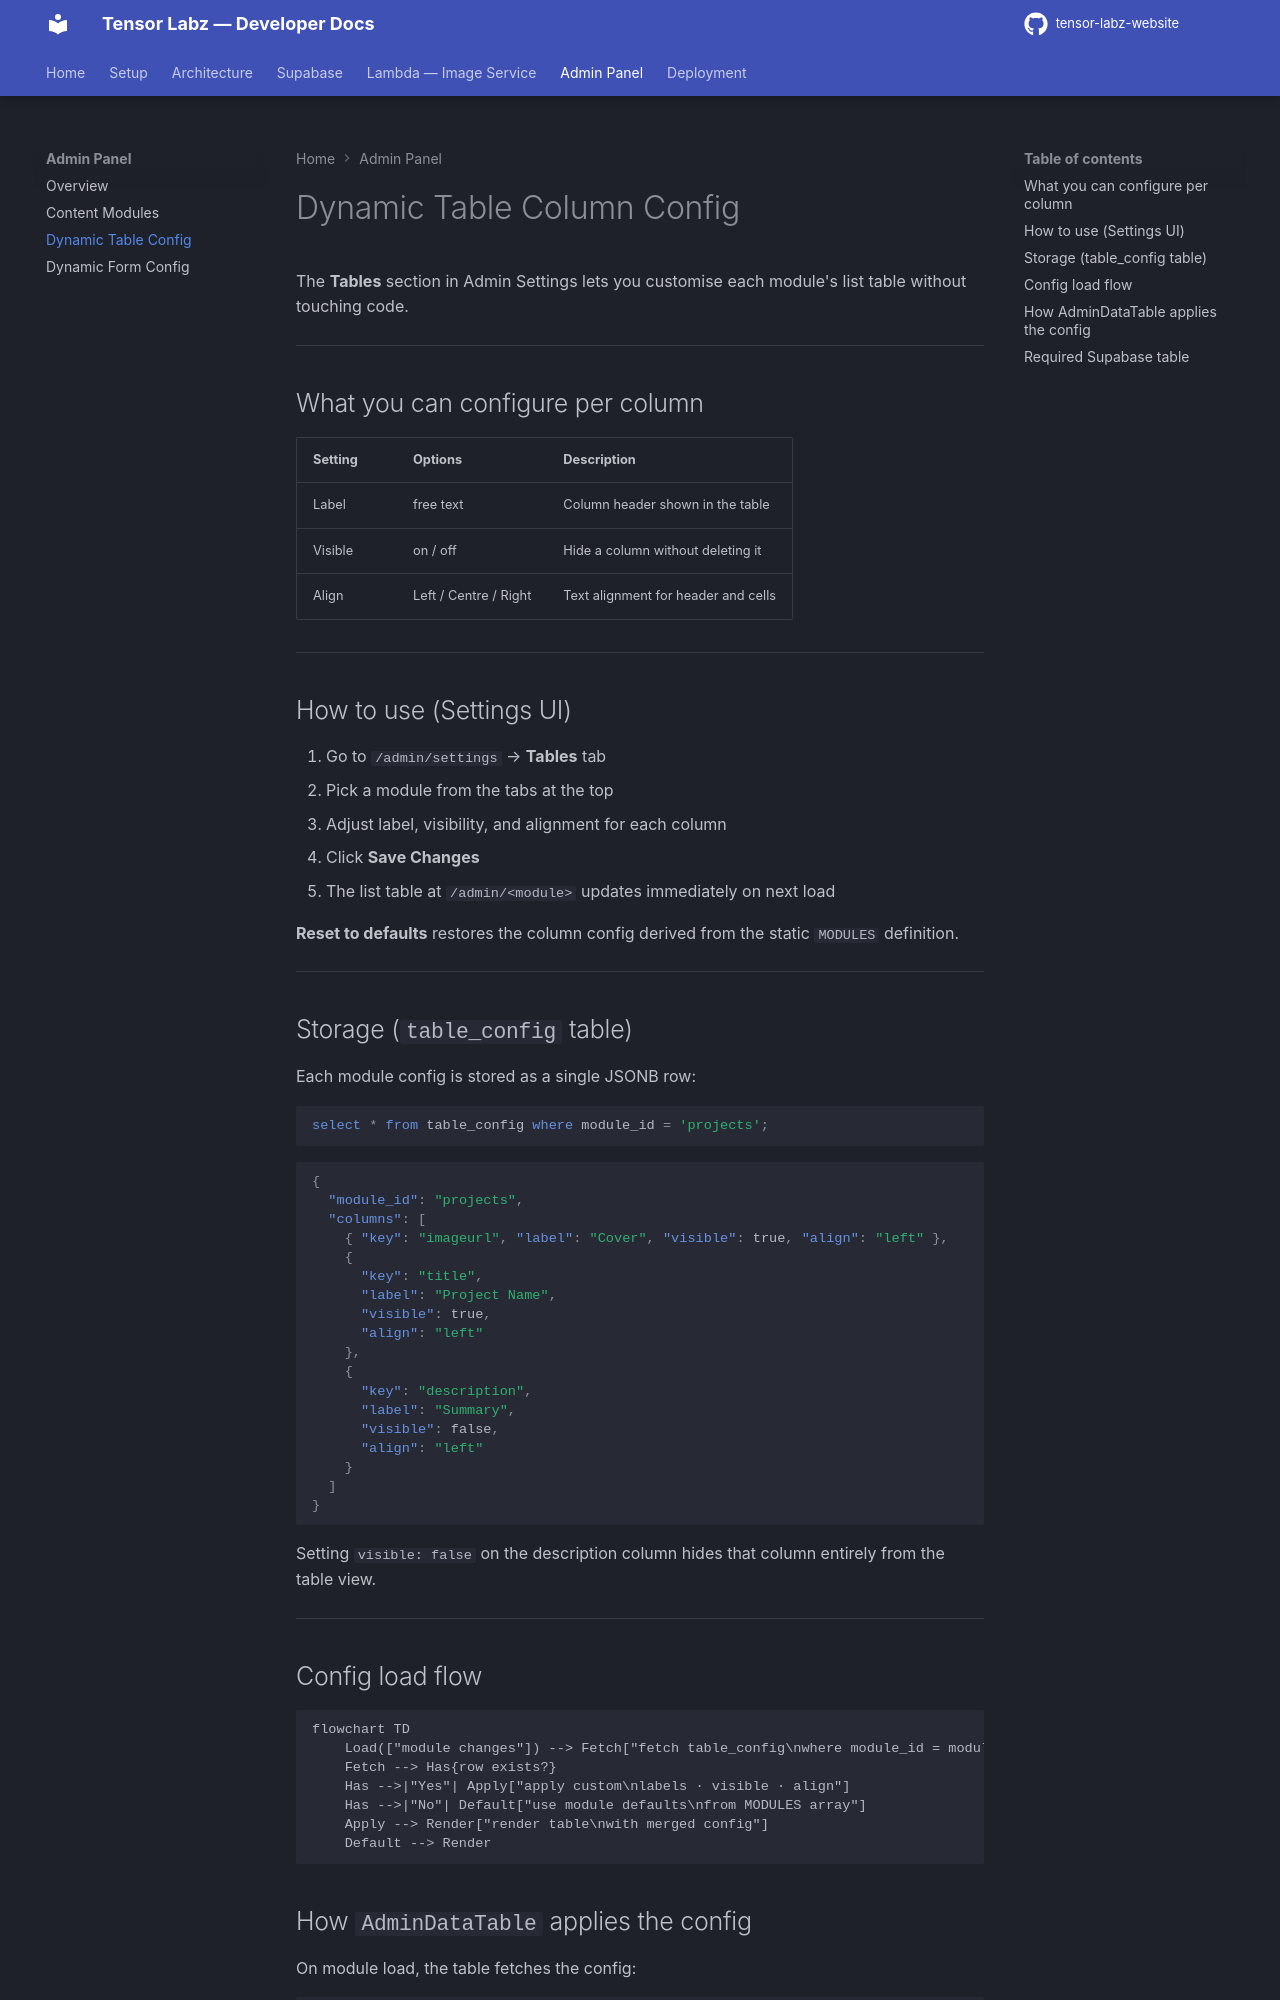

repository: tensor-labz/tensor-labz-website · page: admin/table-config/index.html · generator: mkdocs

# Dynamic Table Column Config

The **Tables** section in Admin Settings lets you customise each module's list table without touching code.

---

## What you can configure per column

| Setting | Options               | Description                         |
| ------- | --------------------- | ----------------------------------- |
| Label   | free text             | Column header shown in the table    |
| Visible | on / off              | Hide a column without deleting it   |
| Align   | Left / Centre / Right | Text alignment for header and cells |

---

## How to use (Settings UI)

1. Go to `/admin/settings` → **Tables** tab
2. Pick a module from the tabs at the top
3. Adjust label, visibility, and alignment for each column
4. Click **Save Changes**
5. The list table at `/admin/<module>` updates immediately on next load

**Reset to defaults** restores the column config derived from the static `MODULES` definition.

---

## Storage (`table_config` table)

Each module config is stored as a single JSONB row:

```sql
select * from table_config where module_id = 'projects';
```

```json
{
  "module_id": "projects",
  "columns": [
    { "key": "imageurl", "label": "Cover", "visible": true, "align": "left" },
    {
      "key": "title",
      "label": "Project Name",
      "visible": true,
      "align": "left"
    },
    {
      "key": "description",
      "label": "Summary",
      "visible": false,
      "align": "left"
    }
  ]
}
```

Setting `visible: false` on the description column hides that column entirely from the table view.

---

## Config load flow

```mermaid
flowchart TD
    Load(["module changes"]) --> Fetch["fetch table_config\nwhere module_id = moduleId"]
    Fetch --> Has{row exists?}
    Has -->|"Yes"| Apply["apply custom\nlabels · visible · align"]
    Has -->|"No"| Default["use module defaults\nfrom MODULES array"]
    Apply --> Render["render table\nwith merged config"]
    Default --> Render
```
